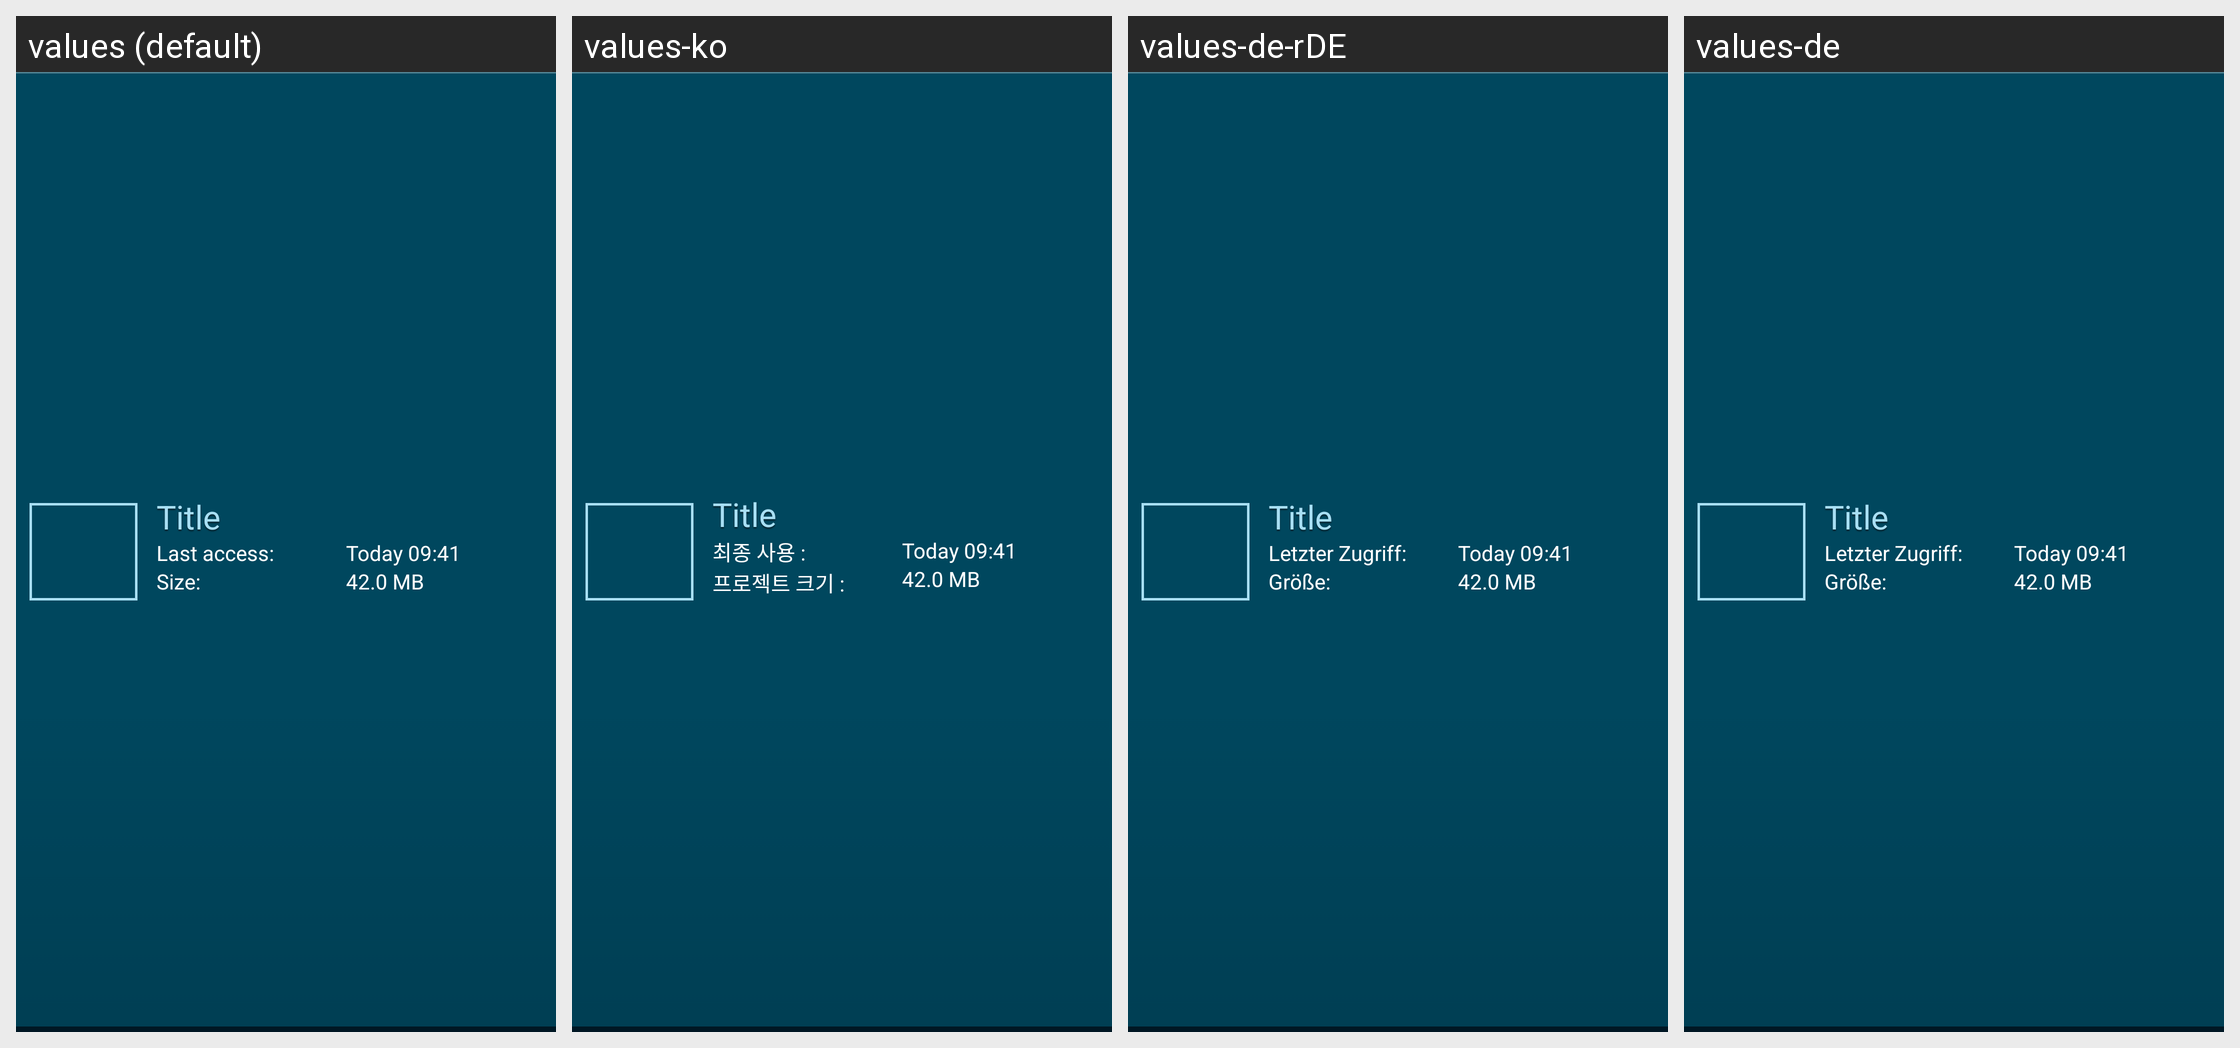

Here is an Android app screen in its default locale and in the app's own translations. Write out the translated-string differences for the strings that appear on this screen.
Android screen res/layout/activity_my_projects_list_item.xml rendered under 4 locales, left to right: values (default), values-ko, values-de-rDE, values-de. Device: Nexus 5 (rendered at 1080×1920; each locale shown at half size, 540×960, under a caption strip naming it); theme Theme.Catroid.
Other locales in the repository, not shown: values-it, values-it-rIT, values-ja, values-nl, values-pt, values-ro, values-ru.
Strings drawn on this screen, with the default value and each locale's value (text and hints the layout hard-codes, and strings that could not be matched under every locale, appear in the picture but are not listed):

last_used
  values: Last access:
  values-ko: 최종 사용 :
  values-de-rDE: Letzter Zugriff:
  values-de: Letzter Zugriff:

size_of_project
  values: Size:
  values-ko: 프로젝트 크기 :
  values-de-rDE: Größe:
  values-de: Größe:
